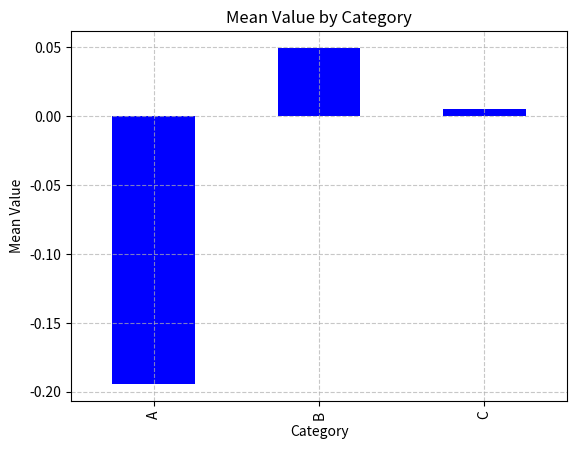
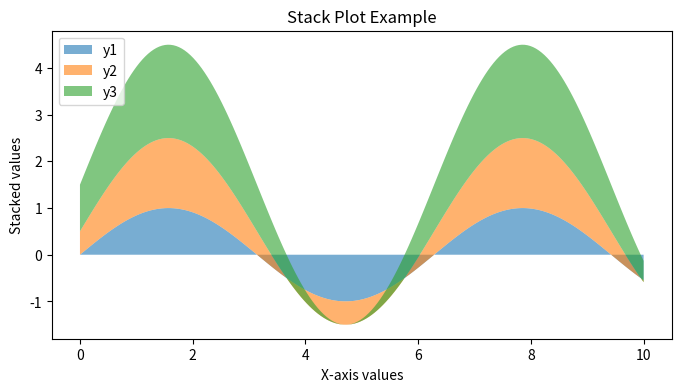
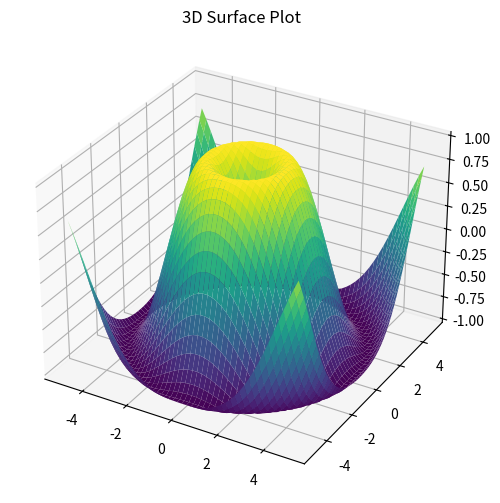
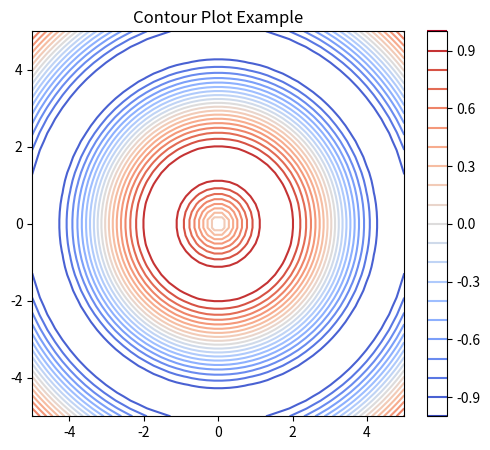
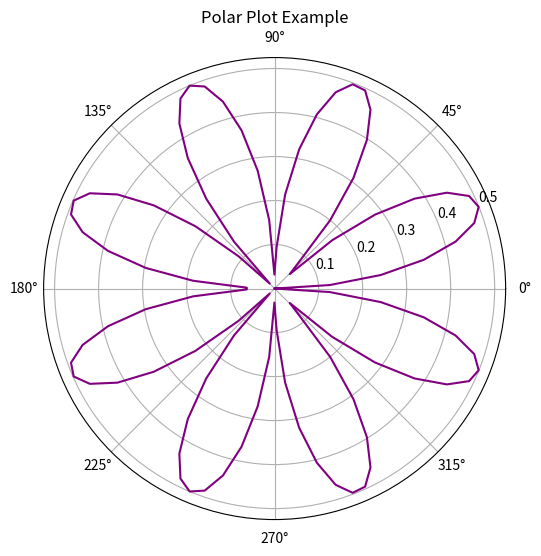
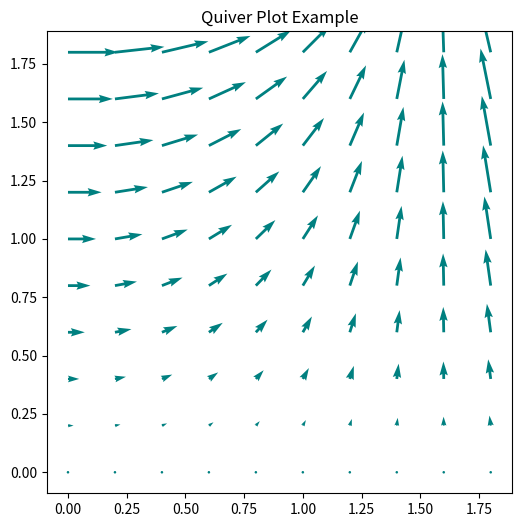
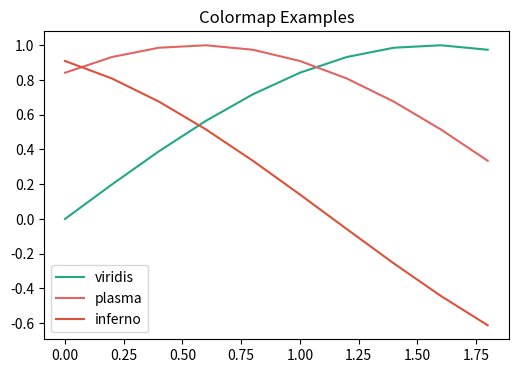
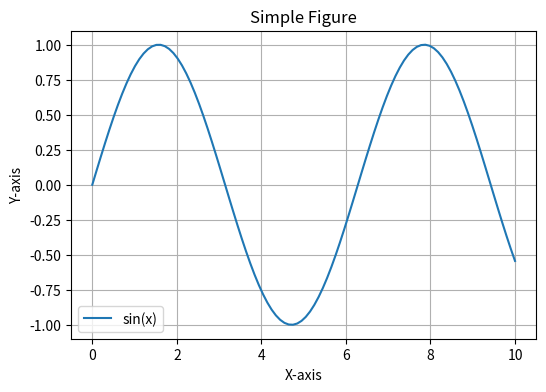

Write the Python code that produced these figures, in order. (Note: this script raises an exception after producing the figures.)
"""
📌 Matplotlib - Advanced Plots & Exporting

This file covers:
- Grouping data & plotting aggregated results
- Stack plots
- 3D plots
- Contour plots
- Polar plots
- Quiver plots
- Colormaps
- Saving figures to file
- File formats
- DPI & quality
- Exporting to vector formats
- Exporting data

📝 Summary:
- Grouping → summarising data with groupby()
- Stack plots → visualise cumulative datasets
- 3D plots → visualise relationships between three variables
- Contour plots → 2D representation of surface levels
- Polar plots → radial representation for cyclic data
- Quiver plots → vector field visualisation
- Colormaps → add clarity and style to plots
- plt.savefig() → saves figure in multiple formats
- DPI → control image quality
- bbox_inches → tight layout saving
- Exporting data → CSV or JSON
"""

import matplotlib.pyplot as plt
import numpy as np
import pandas as pd
from mpl_toolkits.mplot3d import Axes3D

# =====================================================
# =========== GROUPING & AGGREGATED PLOTTING =========
# =====================================================
# Useful when you want to summarise data before plotting.

np.random.seed(0)
categories = np.random.choice(["A", "B", "C"], size=100)
values = np.random.randn(100)
df = pd.DataFrame({"Category": categories, "Value": values})

grouped = df.groupby("Category").mean()

plt.figure(figsize=(6, 4))
grouped.plot(kind="bar", legend=False, color=["blue", "green", "red"])
plt.title("Mean Value by Category")
plt.ylabel("Mean Value")
plt.grid(True, linestyle="--", alpha=0.7)
plt.show()

# =====================================================
# =========== STACK PLOTS ============================
# =====================================================
# Great for showing contributions of parts over a range.

x = np.linspace(0, 10, 200)
y1 = np.sin(x)
y2 = np.sin(x) + 0.5
y3 = np.sin(x) + 1

plt.figure(figsize=(8, 4))
plt.stackplot(x, y1, y2, y3, labels=["y1", "y2", "y3"], alpha=0.6)
plt.legend(loc="upper left")
plt.title("Stack Plot Example")
plt.xlabel("X-axis values")
plt.ylabel("Stacked values")
plt.show()

# =====================================================
# =========== 3D PLOTS ================================
# =====================================================
# For visualising relationships between three variables.

fig = plt.figure(figsize=(8, 6))
ax = fig.add_subplot(111, projection="3d")
# can also do like this
# fig, ax = plt.subplots(1, 1, figsize=(8, 6), subplot_kw={"projection": "3d"})

X = np.linspace(-5, 5, 50)
Y = np.linspace(-5, 5, 50)
# Before:
# x is 1D → shape (5,)
# y is 1D → shape (7,)
X, Y = np.meshgrid(X, Y)
# After:
# X.shape == (7, 5)
# Y.shape == (7, 5)
Z = np.sin(np.sqrt(X ** 2 + Y ** 2))

ax.plot_surface(X, Y, Z, cmap="viridis")
ax.set_title("3D Surface Plot")
plt.show()

# =====================================================
# =========== CONTOUR PLOTS ==========================
# =====================================================
# Top-down representation of 3D surfaces.

plt.figure(figsize=(6, 5))
cont = plt.contour(X, Y, Z, levels=20, cmap="coolwarm")
plt.colorbar(cont)
plt.title("Contour Plot Example")
plt.show()

# =====================================================
# =========== POLAR PLOTS ============================
# =====================================================
# Useful for cyclic or radial data.

theta = np.linspace(0, 2 * np.pi, 100)
r = np.abs(np.sin(2 * theta) * np.cos(2 * theta))

plt.figure(figsize=(6, 6))
ax = plt.subplot(111, polar=True)
ax.plot(theta, r, color="purple")
ax.set_title("Polar Plot Example")
plt.show()

# =====================================================
# =========== QUIVER PLOTS ===========================
# =====================================================
# Vector field visualisation.

x = np.arange(0, 2, 0.2)
y = np.arange(0, 2, 0.2)
X, Y = np.meshgrid(x, y)
U = np.cos(X) * Y
V = np.sin(Y) * X
# Defines the vector components at each grid point:
# U = horizontal (x-direction) component.
# V = vertical (y-direction) component.

plt.figure(figsize=(6, 6))
plt.quiver(X, Y, U, V, color="teal")
plt.title("Quiver Plot Example")
plt.show()
# plt.quiver(X, Y, U, V) draws arrows:
# Base of arrow = (X, Y) grid points.
# Direction & length = (U, V) values.

# =====================================================
# =========== COLORMAPS ==============================
# =====================================================
# Add clarity and style without extra labels.

plt.figure(figsize=(6, 4))
for i, cmap in enumerate(["viridis", "plasma", "inferno"]):
    plt.plot(x, np.sin(x + i), label=cmap, color=plt.get_cmap(cmap)(0.6))
plt.legend()
plt.title("Colormap Examples")
plt.show()
"""
| Colormap    | Color Shade Description                 |
| ----------- | --------------------------------------- |
| viridis     | Dark purple → blue → green → yellow     |
| plasma      | Dark purple → magenta → orange → yellow |
| inferno     | Black → dark red → orange → yellow      |
| magma       | Black → deep purple → red → orange      |
| cividis     | Dark blue → turquoise → light yellow    |
"""

# =====================================================
# ============== SAVING & EXPORTING ===================
# =====================================================


# =====================================================
# =========== SIMPLE FIGURE SAVING ===================
# =====================================================
x = np.linspace(0, 10, 100)
y = np.sin(x)

plt.figure(figsize=(6, 4))
plt.plot(x, y, label="sin(x)")
plt.title("Simple Figure")
plt.xlabel("X-axis")
plt.ylabel("Y-axis")
plt.legend()
plt.grid(True)

# Save figure
plt.savefig("simple_figure.png")  # PNG format
plt.savefig("simple_figure.jpg", quality=95)  # JPG format
plt.savefig("simple_figure.svg")  # Vector format
plt.savefig("simple_figure.pdf")  # PDF format
plt.show()

# =====================================================
# =========== DPI & QUALITY CONTROL =================
# =====================================================
plt.figure(figsize=(6, 4))
plt.plot(x, y, label="sin(x)")
plt.title("High DPI Figure")
plt.legend()
plt.grid(True)

plt.savefig("high_dpi_figure.png", dpi=300)  # High resolution
plt.show()

# =====================================================
# =========== EXPORTING WITH TIGHT LAYOUT ===========
# =====================================================
plt.figure(figsize=(6, 4))
plt.plot(x, y, label="sin(x)")
plt.title("Tight Layout Export")
plt.legend()
plt.grid(True)

plt.tight_layout()
plt.savefig("tight_layout_figure.png", bbox_inches="tight")
plt.show()

# =====================================================
# =========== EXPORTING DATA =========================
# =====================================================
data = pd.DataFrame({"X": x, "Y": y})
data.to_csv("plot_data.csv", index=False)  # Save data as CSV
data.to_json("plot_data.json", orient="records")  # Save as JSON

print("Export complete: figure images and data files saved.")

# =====================================================
# =================== QUICK RECAP =====================
# =====================================================

"""
Quick recap:
- Grouping & aggregated plotting: summarise data with groupby(), use bar plots for categories.
- Stack plots: visualise cumulative contributions over a range.
- 3D plots: visualise relationships between three variables using surface plots.
- Contour plots: top-down representation of 3D surfaces.
- Polar plots: radial representation for cyclic data.
- Quiver plots: visualise vector fields.
- Colormaps: add clarity & style to plots with different colour schemes.
- plt.savefig(): save figures in PNG, JPG, SVG, PDF formats.
- DPI: control figure resolution and quality.
- bbox_inches='tight': save figures without extra margins.
- Exporting data: save plotting data as CSV or JSON files.
"""
